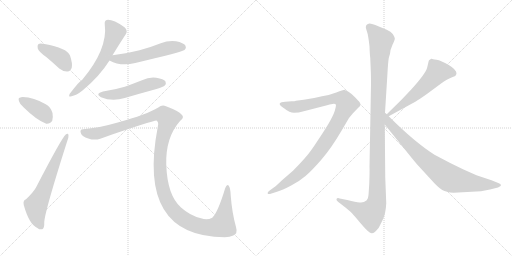
t = 0.00 s
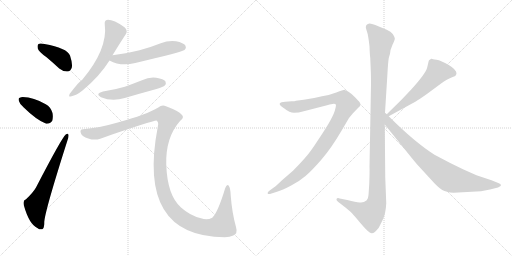
t = 1.95 s
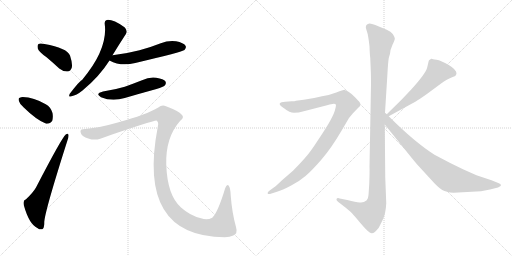
t = 3.89 s
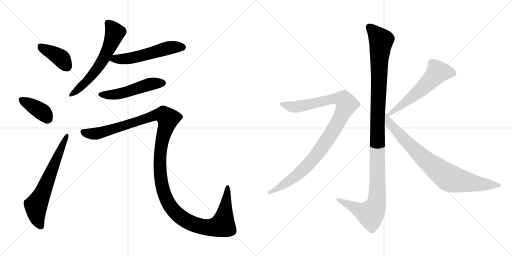
t = 5.83 s
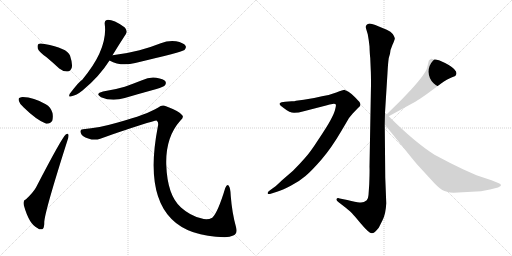
t = 7.78 s
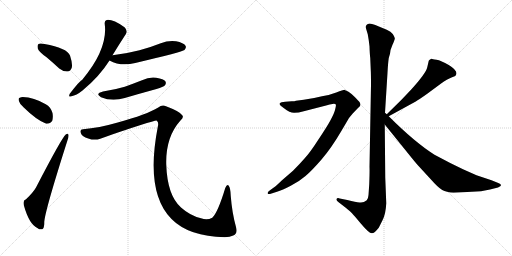
t = 9.72 s

The animated SVG that drew these frames (rendered in a browser with its animation timeline set to each time). Animation: 11 CSS @keyframes rules; one cycle of 9.72 s.

<svg version="1.1" viewBox="0 0 2048 1024" xmlns="http://www.w3.org/2000/svg">
  <g stroke="lightgray" stroke-dasharray="1,1" stroke-width="1" transform="scale(4, 4)">
    <line x1="0" y1="0" x2="256" y2="256"></line>
    <line x1="256" y1="0" x2="0" y2="256"></line>
    <line x1="128" y1="0" x2="128" y2="256"></line>
    <line x1="0" y1="128" x2="256" y2="128"></line>
    <line x1="256" y1="0" x2="512" y2="256"></line>
    <line x1="512" y1="0" x2="256" y2="256"></line>
    <line x1="384" y1="0" x2="384" y2="256"></line>
    <line x1="256" y1="128" x2="512" y2="128"></line>
  </g>
<g transform="scale(1, -1) translate(0, -850)">
   <style type="text/css">
    @keyframes keyframes0 {
      from {
       stroke: black;
       stroke-dashoffset: 394;
       stroke-width: 128;
       }
       56% {
       animation-timing-function: step-end;
       stroke: black;
       stroke-dashoffset: 0;
       stroke-width: 128;
       }
       to {
       stroke: black;
       stroke-width: 1024;
       }
       }
       #make-me-a-hanzi-animation-0 {
         animation: keyframes0 0.570638s both;
         animation-delay: 0.000000s;
         animation-timing-function: linear;
       }
    @keyframes keyframes1 {
      from {
       stroke: black;
       stroke-dashoffset: 383;
       stroke-width: 128;
       }
       55% {
       animation-timing-function: step-end;
       stroke: black;
       stroke-dashoffset: 0;
       stroke-width: 128;
       }
       to {
       stroke: black;
       stroke-width: 1024;
       }
       }
       #make-me-a-hanzi-animation-1 {
         animation: keyframes1 0.561686s both;
         animation-delay: 0.570638s;
         animation-timing-function: linear;
       }
    @keyframes keyframes2 {
      from {
       stroke: black;
       stroke-dashoffset: 647;
       stroke-width: 128;
       }
       68% {
       animation-timing-function: step-end;
       stroke: black;
       stroke-dashoffset: 0;
       stroke-width: 128;
       }
       to {
       stroke: black;
       stroke-width: 1024;
       }
       }
       #make-me-a-hanzi-animation-2 {
         animation: keyframes2 0.776530s both;
         animation-delay: 1.132324s;
         animation-timing-function: linear;
       }
    @keyframes keyframes3 {
      from {
       stroke: black;
       stroke-dashoffset: 607;
       stroke-width: 128;
       }
       66% {
       animation-timing-function: step-end;
       stroke: black;
       stroke-dashoffset: 0;
       stroke-width: 128;
       }
       to {
       stroke: black;
       stroke-width: 1024;
       }
       }
       #make-me-a-hanzi-animation-3 {
         animation: keyframes3 0.743978s both;
         animation-delay: 1.908854s;
         animation-timing-function: linear;
       }
    @keyframes keyframes4 {
      from {
       stroke: black;
       stroke-dashoffset: 548;
       stroke-width: 128;
       }
       64% {
       animation-timing-function: step-end;
       stroke: black;
       stroke-dashoffset: 0;
       stroke-width: 128;
       }
       to {
       stroke: black;
       stroke-width: 1024;
       }
       }
       #make-me-a-hanzi-animation-4 {
         animation: keyframes4 0.695964s both;
         animation-delay: 2.652832s;
         animation-timing-function: linear;
       }
    @keyframes keyframes5 {
      from {
       stroke: black;
       stroke-dashoffset: 508;
       stroke-width: 128;
       }
       62% {
       animation-timing-function: step-end;
       stroke: black;
       stroke-dashoffset: 0;
       stroke-width: 128;
       }
       to {
       stroke: black;
       stroke-width: 1024;
       }
       }
       #make-me-a-hanzi-animation-5 {
         animation: keyframes5 0.663411s both;
         animation-delay: 3.348796s;
         animation-timing-function: linear;
       }
    @keyframes keyframes6 {
      from {
       stroke: black;
       stroke-dashoffset: 1364;
       stroke-width: 128;
       }
       82% {
       animation-timing-function: step-end;
       stroke: black;
       stroke-dashoffset: 0;
       stroke-width: 128;
       }
       to {
       stroke: black;
       stroke-width: 1024;
       }
       }
       #make-me-a-hanzi-animation-6 {
         animation: keyframes6 1.360026s both;
         animation-delay: 4.012207s;
         animation-timing-function: linear;
       }
    @keyframes keyframes7 {
      from {
       stroke: black;
       stroke-dashoffset: 1170;
       stroke-width: 128;
       }
       79% {
       animation-timing-function: step-end;
       stroke: black;
       stroke-dashoffset: 0;
       stroke-width: 128;
       }
       to {
       stroke: black;
       stroke-width: 1024;
       }
       }
       #make-me-a-hanzi-animation-7 {
         animation: keyframes7 1.202148s both;
         animation-delay: 5.372233s;
         animation-timing-function: linear;
       }
    @keyframes keyframes8 {
      from {
       stroke: black;
       stroke-dashoffset: 1010;
       stroke-width: 128;
       }
       77% {
       animation-timing-function: step-end;
       stroke: black;
       stroke-dashoffset: 0;
       stroke-width: 128;
       }
       to {
       stroke: black;
       stroke-width: 1024;
       }
       }
       #make-me-a-hanzi-animation-8 {
         animation: keyframes8 1.071940s both;
         animation-delay: 6.574381s;
         animation-timing-function: linear;
       }
    @keyframes keyframes9 {
      from {
       stroke: black;
       stroke-dashoffset: 575;
       stroke-width: 128;
       }
       65% {
       animation-timing-function: step-end;
       stroke: black;
       stroke-dashoffset: 0;
       stroke-width: 128;
       }
       to {
       stroke: black;
       stroke-width: 1024;
       }
       }
       #make-me-a-hanzi-animation-9 {
         animation: keyframes9 0.717936s both;
         animation-delay: 7.646321s;
         animation-timing-function: linear;
       }
    @keyframes keyframes10 {
      from {
       stroke: black;
       stroke-dashoffset: 812;
       stroke-width: 128;
       }
       73% {
       animation-timing-function: step-end;
       stroke: black;
       stroke-dashoffset: 0;
       stroke-width: 128;
       }
       to {
       stroke: black;
       stroke-width: 1024;
       }
       }
       #make-me-a-hanzi-animation-10 {
         animation: keyframes10 0.910807s both;
         animation-delay: 8.364257s;
         animation-timing-function: linear;
       }
</style>
<path d="M 185.0 622.5 Q 210.0 601.5 237.0 576.5 Q 253.0 563.5 270.0 564.5 Q 282.0 565.5 287.0 579.5 Q 291.0 595.5 280.0 628.5 Q 268.0 658.5 178.0 674.5 Q 160.0 678.5 154.0 674.5 Q 148.0 670.5 151.0 656.5 Q 155.0 643.5 185.0 622.5 Z" fill="lightgray"></path> 
<path d="M 95.0 420.5 Q 147.0 369.5 185.0 355.5 Q 201.0 354.5 209.0 367.5 Q 213.0 380.5 210.0 398.5 Q 203.0 422.5 183.0 433.5 Q 135.0 461.5 91.0 462.5 Q 84.0 462.5 79.0 459.5 Q 72.0 458.5 76.0 445.5 Q 79.0 433.5 95.0 420.5 Z" fill="lightgray"></path> 
<path d="M 104.0 53.5 Q 91.0 49.5 95.0 30.5 Q 117.0 -48.5 151.0 -62.5 Q 158.0 -69.5 169.0 -66.5 Q 178.0 -63.5 177.0 -37.5 Q 180.0 7.5 269.0 286.5 Q 275.0 302.5 274.0 309.5 Q 273.0 319.5 263.0 312.5 Q 247.0 299.5 144.0 100.5 Q 131.0 78.5 104.0 53.5 Z" fill="lightgray"></path> 
<path d="M 450.0 629.5 Q 478.0 675.5 503.0 713.5 Q 513.0 726.5 498.0 741.5 Q 450.0 774.5 427.0 770.5 Q 417.0 767.5 419.0 753.5 Q 432.0 654.5 329.0 531.5 Q 317.0 525.5 279.0 475.5 Q 272.0 459.5 286.0 465.5 Q 305.0 468.5 330.0 488.5 Q 397.0 543.5 438.0 608.5 L 450.0 629.5 Z" fill="lightgray"></path> 
<path d="M 438.0 608.5 Q 483.0 583.5 541.0 598.5 Q 730.0 643.5 738.0 650.5 Q 747.0 659.5 742.0 667.5 Q 735.0 679.5 704.0 685.5 Q 673.0 689.5 643.0 677.5 Q 603.0 661.5 558.0 649.5 Q 509.0 636.5 450.0 629.5 C 420.0 625.5 411.0 622.5 438.0 608.5 Z" fill="lightgray"></path> 
<path d="M 412.0 484.5 Q 378.0 475.5 404.0 461.5 Q 449.0 442.5 499.0 458.5 Q 560.0 476.5 626.0 494.5 Q 654.0 503.5 659.0 508.5 Q 666.0 515.5 662.0 524.5 Q 655.0 534.5 625.0 539.5 Q 597.0 543.5 568.0 529.5 Q 535.0 516.5 499.0 503.5 Q 459.0 491.5 412.0 484.5 Z" fill="lightgray"></path> 
<path d="M 332.0 333.5 Q 317.0 332.5 324.0 316.5 Q 328.0 304.5 353.0 296.5 Q 378.0 287.5 401.0 295.5 Q 620.0 370.5 627.0 367.5 Q 636.0 361.5 631.0 342.5 Q 546.0 -96.5 899.0 -98.5 Q 920.0 -97.5 933.0 -91.5 Q 952.0 -84.5 944.0 -57.5 Q 928.0 0.5 923.0 66.5 Q 922.0 99.5 915.0 107.5 Q 908.0 114.5 901.0 98.5 Q 871.0 -0.5 849.0 -20.5 Q 828.0 -32.5 804.0 -22.5 Q 761.0 -12.5 724.0 20.5 Q 669.0 69.5 665.0 192.5 Q 662.0 301.5 721.0 367.5 Q 737.0 379.5 729.0 389.5 Q 720.0 404.5 664.0 425.5 Q 648.0 432.5 633.0 420.5 Q 587.0 392.5 471.0 360.5 Q 395.0 338.5 332.0 333.5 Z" fill="lightgray"></path> 
<path d="M 1540.0 399.5 L 1550.0 559.5 Q 1552.0 597.5 1555.0 618.5 L 1560.0 635.5 Q 1560.0 649.5 1570.0 671.5 Q 1581.0 693.5 1579.0 698.5 Q 1578.0 703.5 1571.0 714.5 Q 1564.0 724.5 1547.0 731.5 L 1513.0 745.5 Q 1479.0 759.5 1472.0 754.5 Q 1468.0 753.5 1464.0 747.5 Q 1462.0 740.5 1465.0 733.5 L 1471.0 713.5 Q 1475.0 692.5 1478.0 665.5 Q 1479.0 632.5 1481.0 618.5 L 1483.0 570.5 Q 1484.0 555.5 1484.0 511.5 L 1478.0 183.5 Q 1479.0 166.5 1477.0 114.5 L 1474.0 70.5 Q 1473.0 55.5 1467.0 49.5 Q 1453.0 37.5 1438.0 40.5 Q 1424.0 42.5 1389.0 50.5 L 1359.0 56.5 Q 1349.0 59.5 1346.0 54.5 Q 1344.0 49.5 1352.0 43.5 L 1383.0 19.5 Q 1404.0 2.5 1408.0 -2.5 Q 1413.0 -7.5 1444.0 -44.5 Q 1476.0 -82.5 1487.0 -82.5 Q 1497.0 -83.5 1515.0 -60.5 L 1530.0 -30.5 Q 1543.0 -5.5 1545.0 37.5 L 1541.0 140.5 L 1539.0 352.5 L 1540.0 399.5 Z" fill="lightgray"></path> 
<path d="M 1086.0 76.5 L 1108.0 83.5 Q 1129.0 89.5 1163.0 107.5 Q 1198.0 125.5 1222.0 146.5 Q 1247.0 167.5 1286.0 212.5 Q 1325.0 257.5 1366.0 327.5 L 1396.0 378.5 L 1410.0 395.5 L 1432.0 418.5 Q 1440.0 425.5 1442.0 430.5 Q 1442.0 437.5 1438.0 442.5 Q 1434.0 447.5 1419.0 462.5 Q 1405.0 476.5 1394.0 483.5 L 1384.0 488.5 Q 1382.0 488.5 1380.0 490.5 L 1378.0 491.5 Q 1373.0 491.5 1345.0 480.5 Q 1317.0 469.5 1288.0 465.5 Q 1253.0 456.5 1215.0 451.5 L 1184.0 447.5 Q 1179.0 445.5 1167.0 445.5 L 1141.0 443.5 Q 1123.0 442.5 1119.0 436.5 Q 1116.0 429.5 1136.0 417.5 Q 1159.0 399.5 1176.0 399.5 Q 1194.0 399.5 1215.0 405.5 L 1308.0 429.5 Q 1318.0 433.5 1330.0 434.5 Q 1342.0 435.5 1343.0 432.5 Q 1345.0 429.5 1341.0 414.5 Q 1338.0 399.5 1323.0 371.5 Q 1308.0 343.5 1273.0 291.5 Q 1239.0 238.5 1218.0 216.5 Q 1198.0 193.5 1172.0 167.5 L 1128.0 129.5 Q 1101.0 103.5 1098.0 102.5 L 1080.0 89.5 Q 1068.0 80.5 1071.0 76.5 Q 1072.0 72.5 1086.0 76.5 Z" fill="lightgray"></path> 
<path d="M 1715.0 607.5 L 1709.0 581.5 Q 1704.0 557.5 1644.0 491.5 L 1604.0 449.5 L 1547.0 393.5 C 1526.0 372.5 1529.0 371.5 1555.0 385.5 L 1663.0 444.5 Q 1675.0 451.5 1709.0 475.5 L 1763.0 515.5 Q 1790.0 534.5 1806.0 540.5 Q 1823.0 546.5 1824.0 550.5 L 1826.0 557.5 Q 1826.0 571.5 1795.0 590.5 Q 1764.0 608.5 1746.0 611.5 Q 1729.0 613.5 1727.0 615.5 L 1725.0 615.5 Q 1715.0 609.5 1715.0 607.5 Z" fill="lightgray"></path> 
<path d="M 1547.0 393.5 L 1540.0 399.5 C 1518.0 419.5 1520.0 375.5 1539.0 352.5 L 1631.0 238.5 Q 1667.0 193.5 1677.0 183.5 L 1723.0 133.5 Q 1753.0 99.5 1769.0 90.5 Q 1785.0 81.5 1814.0 79.5 L 1924.0 85.5 L 1960.0 92.5 L 1992.0 100.5 Q 2004.0 105.5 2004.0 109.5 Q 2004.0 114.5 1993.0 118.5 L 1966.0 129.5 L 1906.0 149.5 L 1852.0 173.5 Q 1799.0 198.5 1738.0 231.5 Q 1659.0 281.5 1555.0 385.5 L 1547.0 393.5 Z" fill="lightgray"></path> 
      <clipPath id="make-me-a-hanzi-clip-0">
      <path d="M 185.0 622.5 Q 210.0 601.5 237.0 576.5 Q 253.0 563.5 270.0 564.5 Q 282.0 565.5 287.0 579.5 Q 291.0 595.5 280.0 628.5 Q 268.0 658.5 178.0 674.5 Q 160.0 678.5 154.0 674.5 Q 148.0 670.5 151.0 656.5 Q 155.0 643.5 185.0 622.5 Z" fill="lightgray"></path>
      </clipPath>
      <path clip-path="url(#make-me-a-hanzi-clip-0)" d="M 161.0 666.5 L 247.0 615.5 L 268.0 583.5 " fill="none" id="make-me-a-hanzi-animation-0" stroke-dasharray="266 532" stroke-linecap="round"></path>

      <clipPath id="make-me-a-hanzi-clip-1">
      <path d="M 95.0 420.5 Q 147.0 369.5 185.0 355.5 Q 201.0 354.5 209.0 367.5 Q 213.0 380.5 210.0 398.5 Q 203.0 422.5 183.0 433.5 Q 135.0 461.5 91.0 462.5 Q 84.0 462.5 79.0 459.5 Q 72.0 458.5 76.0 445.5 Q 79.0 433.5 95.0 420.5 Z" fill="lightgray"></path>
      </clipPath>
      <path clip-path="url(#make-me-a-hanzi-clip-1)" d="M 88.0 450.5 L 169.0 402.5 L 190.0 377.5 " fill="none" id="make-me-a-hanzi-animation-1" stroke-dasharray="255 510" stroke-linecap="round"></path>

      <clipPath id="make-me-a-hanzi-clip-2">
      <path d="M 104.0 53.5 Q 91.0 49.5 95.0 30.5 Q 117.0 -48.5 151.0 -62.5 Q 158.0 -69.5 169.0 -66.5 Q 178.0 -63.5 177.0 -37.5 Q 180.0 7.5 269.0 286.5 Q 275.0 302.5 274.0 309.5 Q 273.0 319.5 263.0 312.5 Q 247.0 299.5 144.0 100.5 Q 131.0 78.5 104.0 53.5 Z" fill="lightgray"></path>
      </clipPath>
      <path clip-path="url(#make-me-a-hanzi-clip-2)" d="M 163.0 -55.5 L 148.0 -18.5 L 144.0 28.5 L 267.0 306.5 " fill="none" id="make-me-a-hanzi-animation-2" stroke-dasharray="519 1038" stroke-linecap="round"></path>

      <clipPath id="make-me-a-hanzi-clip-3">
      <path d="M 450.0 629.5 Q 478.0 675.5 503.0 713.5 Q 513.0 726.5 498.0 741.5 Q 450.0 774.5 427.0 770.5 Q 417.0 767.5 419.0 753.5 Q 432.0 654.5 329.0 531.5 Q 317.0 525.5 279.0 475.5 Q 272.0 459.5 286.0 465.5 Q 305.0 468.5 330.0 488.5 Q 397.0 543.5 438.0 608.5 L 450.0 629.5 Z" fill="lightgray"></path>
      </clipPath>
      <path clip-path="url(#make-me-a-hanzi-clip-3)" d="M 431.0 758.5 L 459.0 717.5 L 415.0 615.5 L 358.0 536.5 L 289.0 474.5 " fill="none" id="make-me-a-hanzi-animation-3" stroke-dasharray="479 958" stroke-linecap="round"></path>

      <clipPath id="make-me-a-hanzi-clip-4">
      <path d="M 438.0 608.5 Q 483.0 583.5 541.0 598.5 Q 730.0 643.5 738.0 650.5 Q 747.0 659.5 742.0 667.5 Q 735.0 679.5 704.0 685.5 Q 673.0 689.5 643.0 677.5 Q 603.0 661.5 558.0 649.5 Q 509.0 636.5 450.0 629.5 C 420.0 625.5 411.0 622.5 438.0 608.5 Z" fill="lightgray"></path>
      </clipPath>
      <path clip-path="url(#make-me-a-hanzi-clip-4)" d="M 447.0 610.5 L 460.0 616.5 L 488.0 613.5 L 550.0 621.5 L 671.0 658.5 L 731.0 661.5 " fill="none" id="make-me-a-hanzi-animation-4" stroke-dasharray="420 840" stroke-linecap="round"></path>

      <clipPath id="make-me-a-hanzi-clip-5">
      <path d="M 412.0 484.5 Q 378.0 475.5 404.0 461.5 Q 449.0 442.5 499.0 458.5 Q 560.0 476.5 626.0 494.5 Q 654.0 503.5 659.0 508.5 Q 666.0 515.5 662.0 524.5 Q 655.0 534.5 625.0 539.5 Q 597.0 543.5 568.0 529.5 Q 535.0 516.5 499.0 503.5 Q 459.0 491.5 412.0 484.5 Z" fill="lightgray"></path>
      </clipPath>
      <path clip-path="url(#make-me-a-hanzi-clip-5)" d="M 405.0 473.5 L 469.0 473.5 L 606.0 515.5 L 651.0 518.5 " fill="none" id="make-me-a-hanzi-animation-5" stroke-dasharray="380 760" stroke-linecap="round"></path>

      <clipPath id="make-me-a-hanzi-clip-6">
      <path d="M 332.0 333.5 Q 317.0 332.5 324.0 316.5 Q 328.0 304.5 353.0 296.5 Q 378.0 287.5 401.0 295.5 Q 620.0 370.5 627.0 367.5 Q 636.0 361.5 631.0 342.5 Q 546.0 -96.5 899.0 -98.5 Q 920.0 -97.5 933.0 -91.5 Q 952.0 -84.5 944.0 -57.5 Q 928.0 0.5 923.0 66.5 Q 922.0 99.5 915.0 107.5 Q 908.0 114.5 901.0 98.5 Q 871.0 -0.5 849.0 -20.5 Q 828.0 -32.5 804.0 -22.5 Q 761.0 -12.5 724.0 20.5 Q 669.0 69.5 665.0 192.5 Q 662.0 301.5 721.0 367.5 Q 737.0 379.5 729.0 389.5 Q 720.0 404.5 664.0 425.5 Q 648.0 432.5 633.0 420.5 Q 587.0 392.5 471.0 360.5 Q 395.0 338.5 332.0 333.5 Z" fill="lightgray"></path>
      </clipPath>
      <path clip-path="url(#make-me-a-hanzi-clip-6)" d="M 331.0 323.5 L 365.0 315.5 L 409.0 319.5 L 630.0 391.5 L 661.0 386.5 L 673.0 375.5 L 650.0 299.5 L 639.0 207.5 L 650.0 95.5 L 666.0 52.5 L 696.0 6.5 L 760.0 -40.5 L 817.0 -59.5 L 887.0 -50.5 L 896.0 -22.5 L 910.0 100.5 " fill="none" id="make-me-a-hanzi-animation-6" stroke-dasharray="1236 2472" stroke-linecap="round"></path>

      <clipPath id="make-me-a-hanzi-clip-7">
      <path d="M 1540.0 399.5 L 1550.0 559.5 Q 1552.0 597.5 1555.0 618.5 L 1560.0 635.5 Q 1560.0 649.5 1570.0 671.5 Q 1581.0 693.5 1579.0 698.5 Q 1578.0 703.5 1571.0 714.5 Q 1564.0 724.5 1547.0 731.5 L 1513.0 745.5 Q 1479.0 759.5 1472.0 754.5 Q 1468.0 753.5 1464.0 747.5 Q 1462.0 740.5 1465.0 733.5 L 1471.0 713.5 Q 1475.0 692.5 1478.0 665.5 Q 1479.0 632.5 1481.0 618.5 L 1483.0 570.5 Q 1484.0 555.5 1484.0 511.5 L 1478.0 183.5 Q 1479.0 166.5 1477.0 114.5 L 1474.0 70.5 Q 1473.0 55.5 1467.0 49.5 Q 1453.0 37.5 1438.0 40.5 Q 1424.0 42.5 1389.0 50.5 L 1359.0 56.5 Q 1349.0 59.5 1346.0 54.5 Q 1344.0 49.5 1352.0 43.5 L 1383.0 19.5 Q 1404.0 2.5 1408.0 -2.5 Q 1413.0 -7.5 1444.0 -44.5 Q 1476.0 -82.5 1487.0 -82.5 Q 1497.0 -83.5 1515.0 -60.5 L 1530.0 -30.5 Q 1543.0 -5.5 1545.0 37.5 L 1541.0 140.5 L 1539.0 352.5 L 1540.0 399.5 Z" fill="lightgray"></path>
      </clipPath>
      <path clip-path="url(#make-me-a-hanzi-clip-7)" d="M 1476.0 741.5 L 1524.0 688.5 L 1511.0 408.5 L 1507.0 43.5 L 1500.0 19.5 L 1482.0 -5.5 L 1353.0 51.5 " fill="none" id="make-me-a-hanzi-animation-7" stroke-dasharray="1042 2084" stroke-linecap="round"></path>

      <clipPath id="make-me-a-hanzi-clip-8">
      <path d="M 1086.0 76.5 L 1108.0 83.5 Q 1129.0 89.5 1163.0 107.5 Q 1198.0 125.5 1222.0 146.5 Q 1247.0 167.5 1286.0 212.5 Q 1325.0 257.5 1366.0 327.5 L 1396.0 378.5 L 1410.0 395.5 L 1432.0 418.5 Q 1440.0 425.5 1442.0 430.5 Q 1442.0 437.5 1438.0 442.5 Q 1434.0 447.5 1419.0 462.5 Q 1405.0 476.5 1394.0 483.5 L 1384.0 488.5 Q 1382.0 488.5 1380.0 490.5 L 1378.0 491.5 Q 1373.0 491.5 1345.0 480.5 Q 1317.0 469.5 1288.0 465.5 Q 1253.0 456.5 1215.0 451.5 L 1184.0 447.5 Q 1179.0 445.5 1167.0 445.5 L 1141.0 443.5 Q 1123.0 442.5 1119.0 436.5 Q 1116.0 429.5 1136.0 417.5 Q 1159.0 399.5 1176.0 399.5 Q 1194.0 399.5 1215.0 405.5 L 1308.0 429.5 Q 1318.0 433.5 1330.0 434.5 Q 1342.0 435.5 1343.0 432.5 Q 1345.0 429.5 1341.0 414.5 Q 1338.0 399.5 1323.0 371.5 Q 1308.0 343.5 1273.0 291.5 Q 1239.0 238.5 1218.0 216.5 Q 1198.0 193.5 1172.0 167.5 L 1128.0 129.5 Q 1101.0 103.5 1098.0 102.5 L 1080.0 89.5 Q 1068.0 80.5 1071.0 76.5 Q 1072.0 72.5 1086.0 76.5 Z" fill="lightgray"></path>
      </clipPath>
      <path clip-path="url(#make-me-a-hanzi-clip-8)" d="M 1126.0 434.5 L 1181.0 422.5 L 1346.0 456.5 L 1376.0 450.5 L 1387.0 433.5 L 1337.0 334.5 L 1248.0 209.5 L 1182.0 145.5 L 1079.0 80.5 " fill="none" id="make-me-a-hanzi-animation-8" stroke-dasharray="882 1764" stroke-linecap="round"></path>

      <clipPath id="make-me-a-hanzi-clip-9">
      <path d="M 1715.0 607.5 L 1709.0 581.5 Q 1704.0 557.5 1644.0 491.5 L 1604.0 449.5 L 1547.0 393.5 C 1526.0 372.5 1529.0 371.5 1555.0 385.5 L 1663.0 444.5 Q 1675.0 451.5 1709.0 475.5 L 1763.0 515.5 Q 1790.0 534.5 1806.0 540.5 Q 1823.0 546.5 1824.0 550.5 L 1826.0 557.5 Q 1826.0 571.5 1795.0 590.5 Q 1764.0 608.5 1746.0 611.5 Q 1729.0 613.5 1727.0 615.5 L 1725.0 615.5 Q 1715.0 609.5 1715.0 607.5 Z" fill="lightgray"></path>
      </clipPath>
      <path clip-path="url(#make-me-a-hanzi-clip-9)" d="M 1813.0 557.5 L 1789.0 563.5 L 1751.0 562.5 L 1662.0 473.5 L 1557.0 395.5 " fill="none" id="make-me-a-hanzi-animation-9" stroke-dasharray="447 894" stroke-linecap="round"></path>

      <clipPath id="make-me-a-hanzi-clip-10">
      <path d="M 1547.0 393.5 L 1540.0 399.5 C 1518.0 419.5 1520.0 375.5 1539.0 352.5 L 1631.0 238.5 Q 1667.0 193.5 1677.0 183.5 L 1723.0 133.5 Q 1753.0 99.5 1769.0 90.5 Q 1785.0 81.5 1814.0 79.5 L 1924.0 85.5 L 1960.0 92.5 L 1992.0 100.5 Q 2004.0 105.5 2004.0 109.5 Q 2004.0 114.5 1993.0 118.5 L 1966.0 129.5 L 1906.0 149.5 L 1852.0 173.5 Q 1799.0 198.5 1738.0 231.5 Q 1659.0 281.5 1555.0 385.5 L 1547.0 393.5 Z" fill="lightgray"></path>
      </clipPath>
      <path clip-path="url(#make-me-a-hanzi-clip-10)" d="M 1547.0 385.5 L 1557.0 357.5 L 1661.0 248.5 L 1790.0 142.5 L 1819.0 131.5 L 1903.0 116.5 L 1995.0 109.5 " fill="none" id="make-me-a-hanzi-animation-10" stroke-dasharray="684 1368" stroke-linecap="round"></path>

</g>
</svg>
